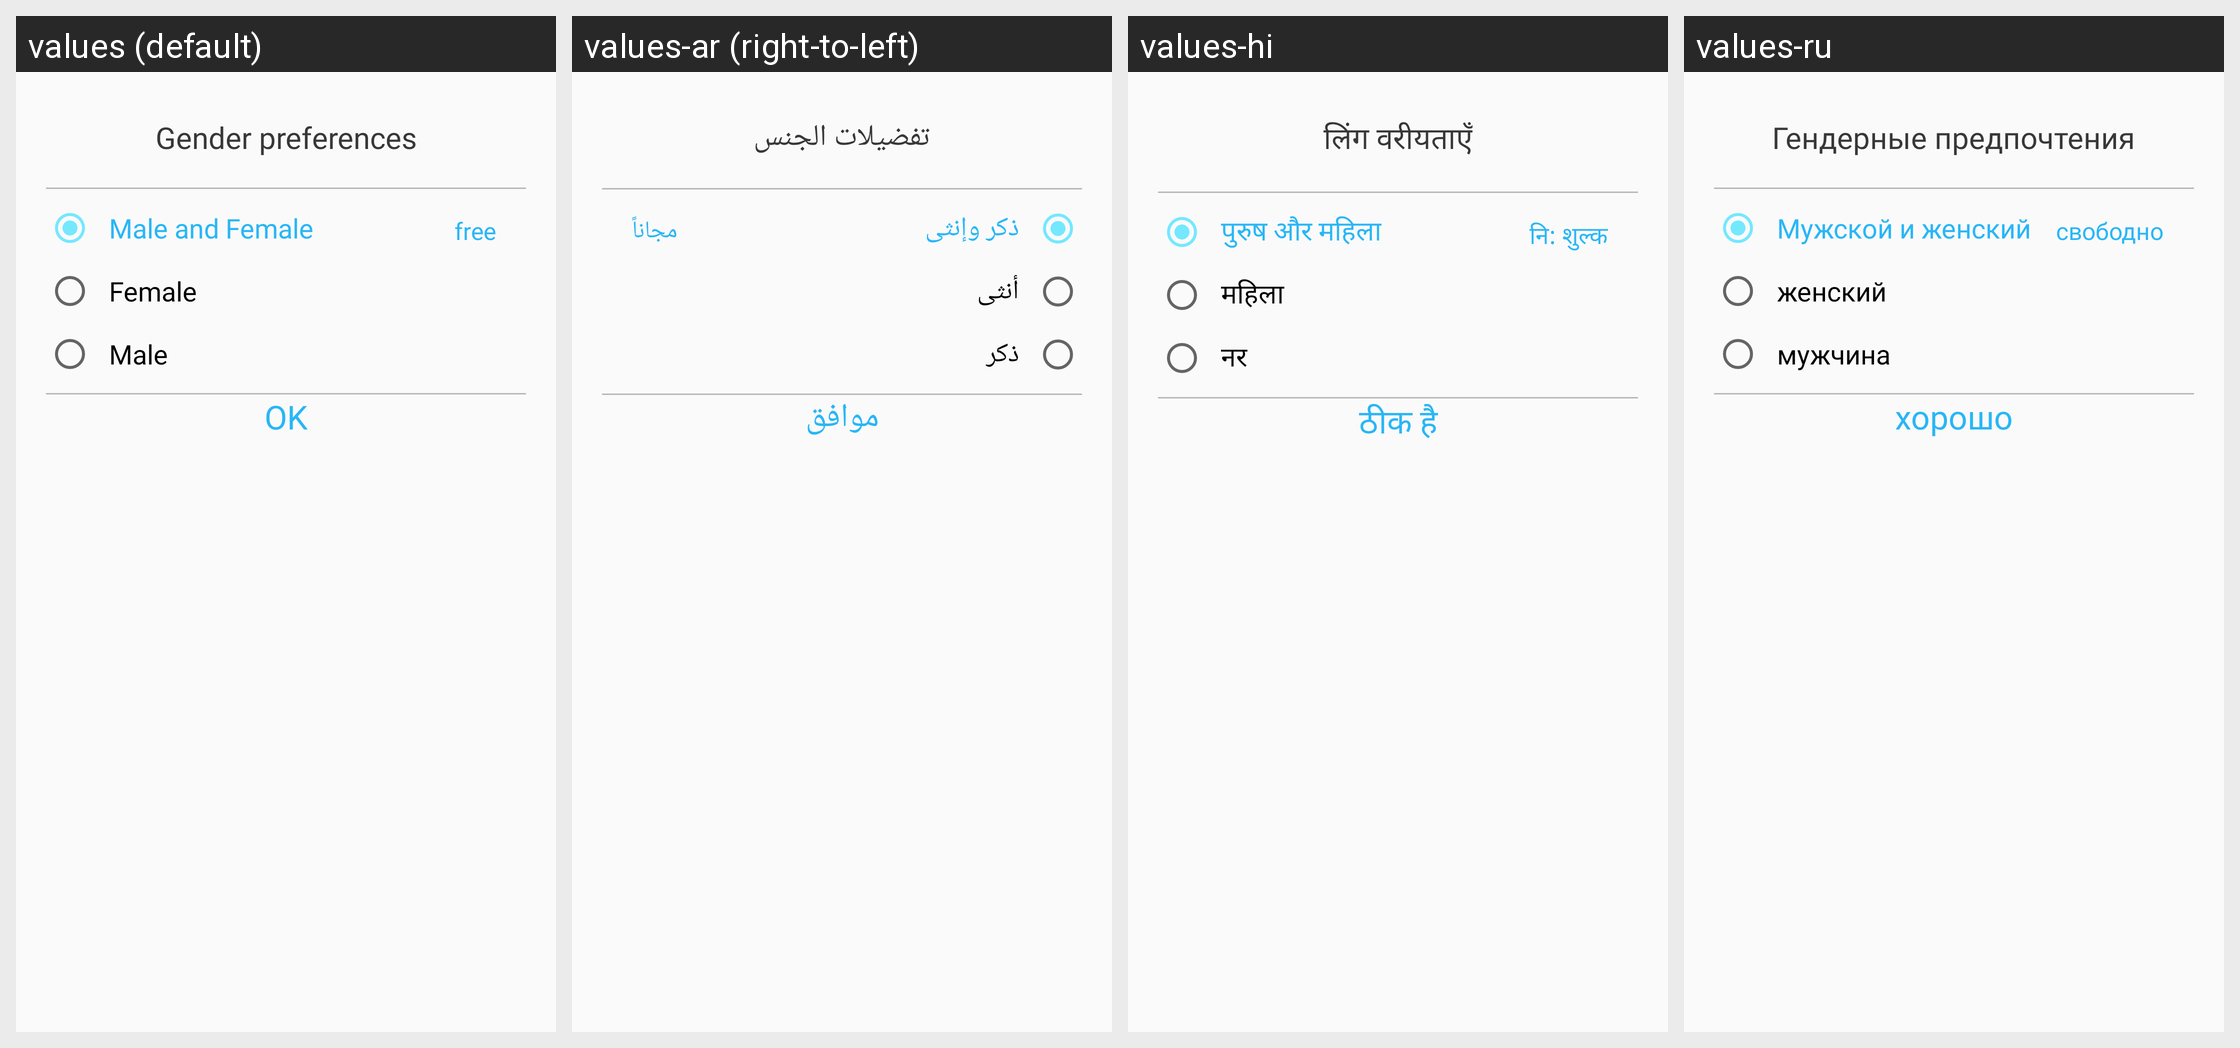

Strings drawn on this Android screen and how each of the app's shown locales translates them:
Android screen res/layout/dialog_type_preferences.xml rendered under 4 locales, left to right: values (default), values-ar (right-to-left), values-hi, values-ru. Device: Nexus 5 (rendered at 1080×1920; each locale shown at half size, 540×960, under a caption strip naming it); theme AppTheme.
Other locales in the repository, not shown: values-de, values-fr, values-it, values-ja, values-ko, values-ro, values-tl, values-tr, values-zh-rCN, values-zh-rTW.
Strings drawn on this screen, with the default value and each locale's value (text and hints the layout hard-codes, and strings that could not be matched under every locale, appear in the picture but are not listed):

id_113
  values: Gender preferences
  values-ar: تفضيلات الجنس
  values-hi: लिंग वरीयताएँ
  values-ru: Гендерные предпочтения

free
  values: free
  values-ar: مجاناً
  values-hi: नि: शुल्क
  values-ru: свободно

id_118
  values: Male and Female
  values-ar: ذكر وإنثى
  values-hi: पुरुष और महिला
  values-ru: Мужской и женский

id_67
  values: Female
  values-ar: أنثى
  values-hi: महिला
  values-ru: женский

id_68
  values: Male
  values-ar: ذكر
  values-hi: नर
  values-ru: мужчина

ok
  values: OK
  values-ar: موافق
  values-hi: ठीक है
  values-ru: хорошо
